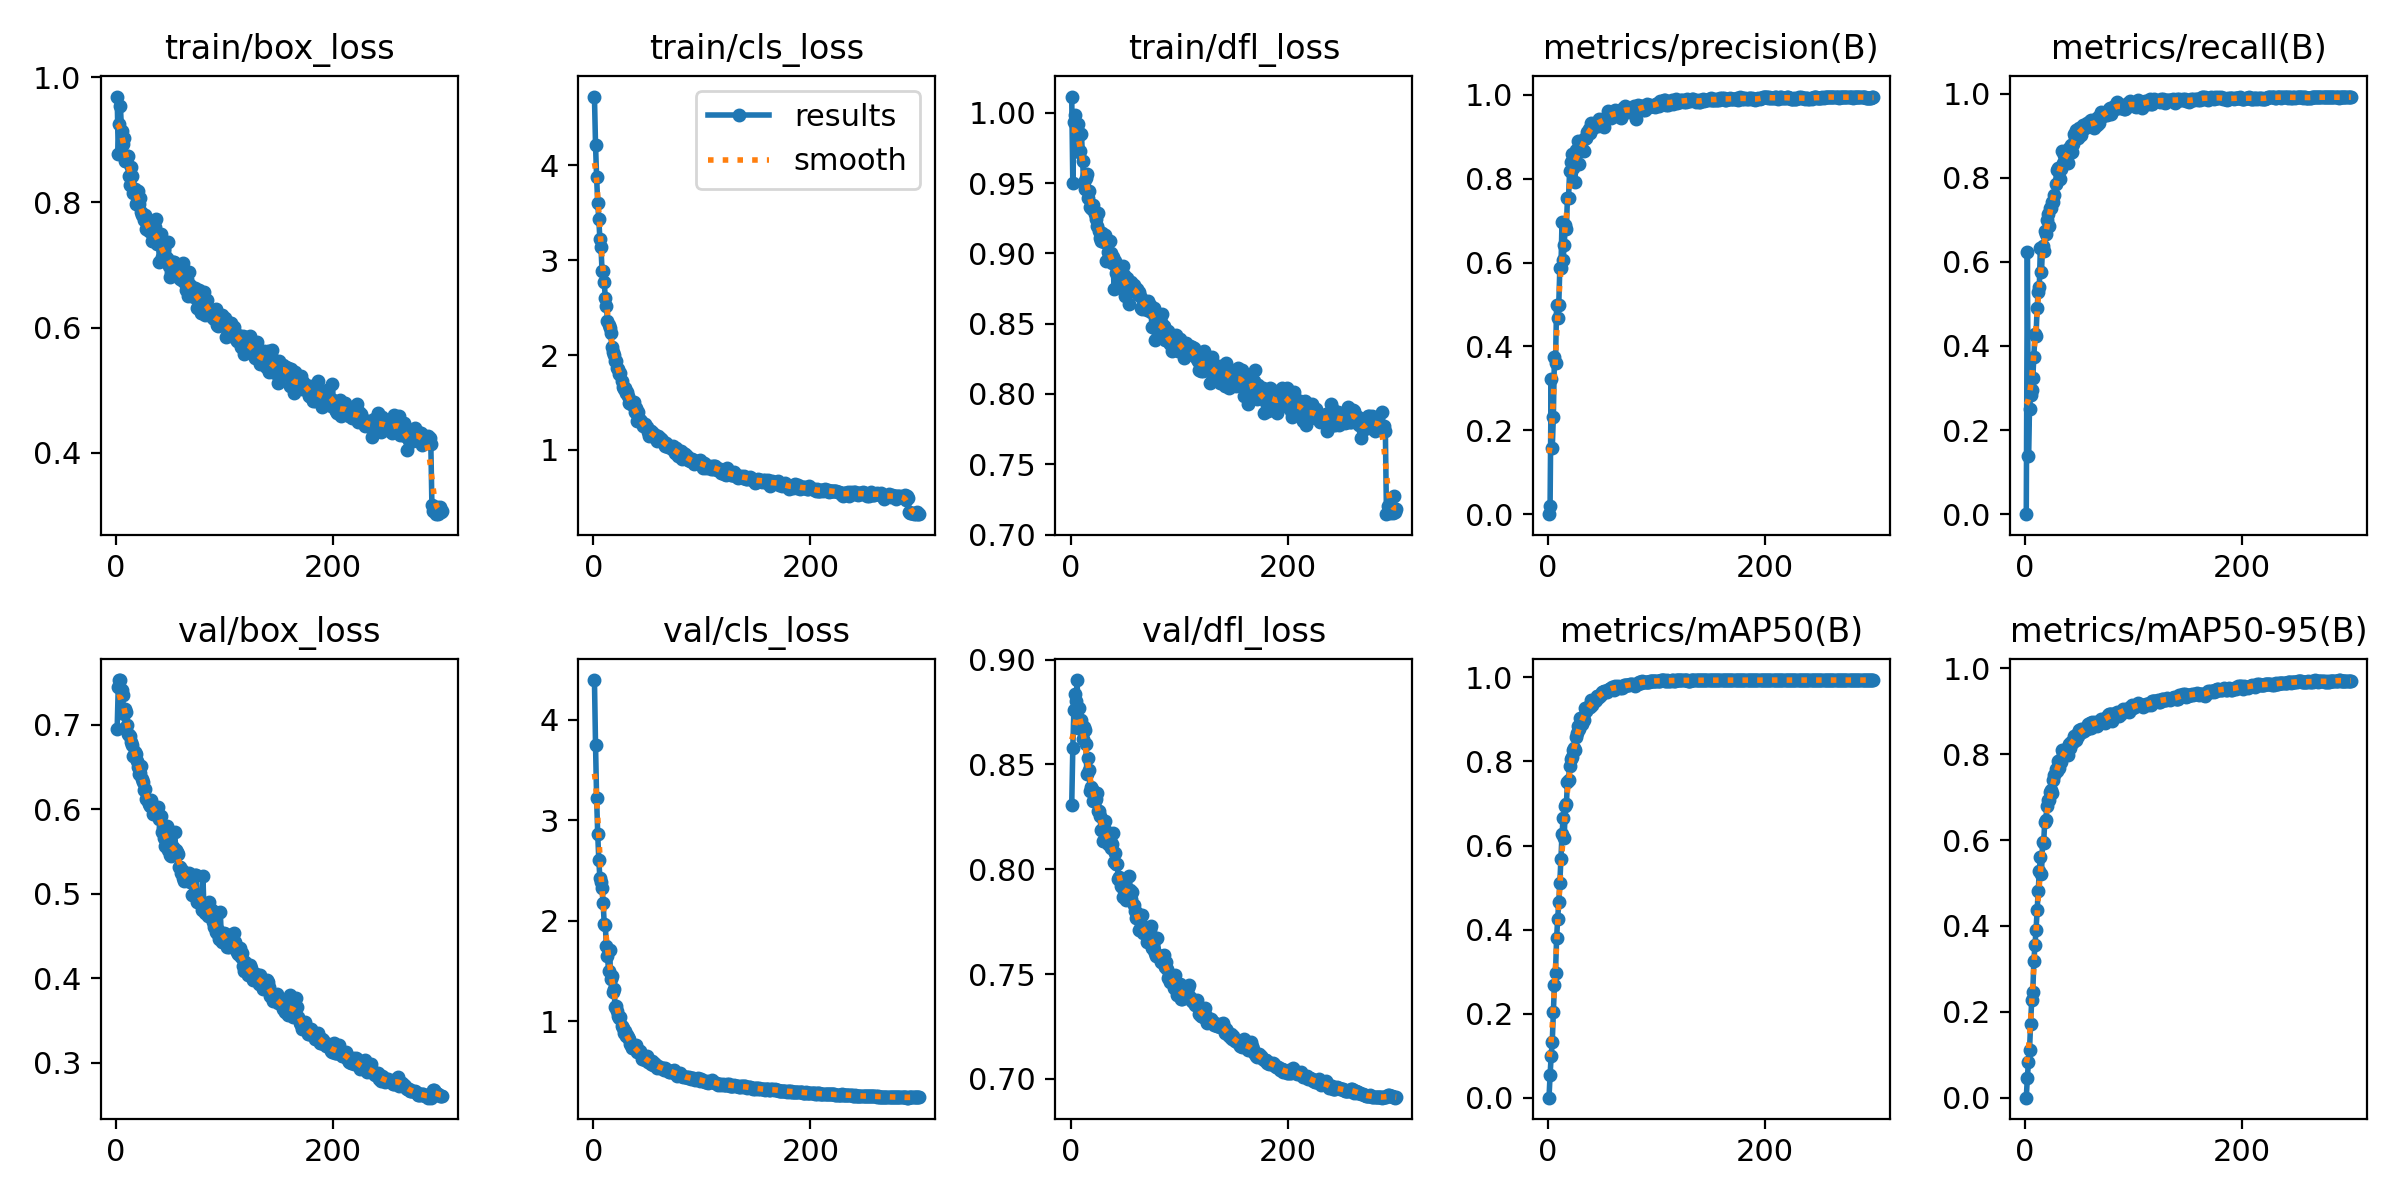

Data behind this chart, as committed beside it:
epoch, train/box_loss, train/cls_loss, train/dfl_loss, metrics/precision(B), metrics/recall(B), metrics/mAP50(B), metrics/mAP50-95(B), val/box_loss, val/cls_loss, val/dfl_loss, lr/pg0, lr/pg1, lr/pg2
1, 0.969, 4.727, 1.012, 0, 0, 0, 0, 0.6956, 4.397, 0.8305, 9.261e-05, 9.261e-05, 9.261e-05
2, 0.878, 4.218, 0.9503, 0.02035, 0.6226, 0.05337, 0.04589, 0.7449, 3.753, 0.8578, 0.0001873, 0.0001873, 0.0001873
3, 0.925, 3.877, 0.9935, 0.3221, 0.1384, 0.09924, 0.08347, 0.7528, 3.223, 0.8761, 0.0002814, 0.0002814, 0.0002814
4, 0.9535, 3.602, 0.9982, 0.157, 0.2491, 0.1332, 0.1114, 0.7531, 2.869, 0.8834, 0.0002832, 0.0002832, 0.0002832
5, 0.914, 3.437, 0.9914, 0.232, 0.2829, 0.2038, 0.1724, 0.741, 2.611, 0.8804, 0.0002822, 0.0002822, 0.0002822
6, 0.8928, 3.226, 0.9887, 0.3742, 0.2947, 0.269, 0.2265, 0.7357, 2.428, 0.8902, 0.0002813, 0.0002813, 0.0002813
7, 0.903, 3.145, 0.992, 0.3611, 0.323, 0.2976, 0.2466, 0.7124, 2.386, 0.8676, 0.0002803, 0.0002803, 0.0002803
8, 0.8667, 2.888, 0.9721, 0.498, 0.3749, 0.3788, 0.3183, 0.7193, 2.327, 0.8769, 0.0002794, 0.0002794, 0.0002794
9, 0.866, 2.882, 0.9731, 0.4682, 0.428, 0.426, 0.3556, 0.7156, 2.181, 0.8696, 0.0002784, 0.0002784, 0.0002784
10, 0.8742, 2.771, 0.9851, 0.4998, 0.4239, 0.4649, 0.3904, 0.6995, 1.974, 0.871, 0.0002775, 0.0002775, 0.0002775
11, 0.8742, 2.603, 0.9659, 0.5879, 0.4904, 0.5118, 0.4362, 0.689, 1.962, 0.862, 0.0002765, 0.0002765, 0.0002765
12, 0.8414, 2.52, 0.9506, 0.588, 0.529, 0.569, 0.4816, 0.6884, 1.746, 0.8677, 0.0002756, 0.0002756, 0.0002756
13, 0.8283, 2.36, 0.9459, 0.6971, 0.5406, 0.6266, 0.5271, 0.6874, 1.652, 0.8663, 0.0002746, 0.0002746, 0.0002746
14, 0.8563, 2.321, 0.9538, 0.6072, 0.6332, 0.6646, 0.5595, 0.6799, 1.506, 0.8595, 0.0002737, 0.0002737, 0.0002737
15, 0.8422, 2.283, 0.9562, 0.6416, 0.5753, 0.6168, 0.5214, 0.6764, 1.708, 0.8455, 0.0002728, 0.0002728, 0.0002728
16, 0.815, 2.229, 0.9397, 0.6903, 0.6369, 0.6938, 0.5948, 0.6634, 1.42, 0.8528, 0.0002718, 0.0002718, 0.0002718
17, 0.8209, 2.086, 0.9446, 0.6811, 0.6255, 0.6981, 0.5931, 0.6683, 1.453, 0.8472, 0.0002709, 0.0002709, 0.0002709
18, 0.7975, 2.033, 0.933, 0.7546, 0.6737, 0.7507, 0.6418, 0.6653, 1.298, 0.8374, 0.0002699, 0.0002699, 0.0002699
19, 0.8014, 2.001, 0.9325, 0.755, 0.6668, 0.7561, 0.6456, 0.6571, 1.328, 0.8391, 0.000269, 0.000269, 0.000269
20, 0.8185, 1.938, 0.9313, 0.8182, 0.7005, 0.7901, 0.6801, 0.6498, 1.144, 0.8381, 0.000268, 0.000268, 0.000268
21, 0.7981, 1.933, 0.9341, 0.8405, 0.7139, 0.8054, 0.6929, 0.6422, 1.149, 0.8324, 0.0002671, 0.0002671, 0.0002671
22, 0.8075, 1.859, 0.9277, 0.8603, 0.6849, 0.8104, 0.6941, 0.6434, 1.108, 0.8325, 0.0002661, 0.0002661, 0.0002661
23, 0.7854, 1.85, 0.9243, 0.8247, 0.7282, 0.8272, 0.7128, 0.6516, 1.057, 0.8335, 0.0002652, 0.0002652, 0.0002652
24, 0.7793, 1.803, 0.9196, 0.84, 0.7275, 0.8328, 0.7162, 0.6362, 1.034, 0.8366, 0.0002642, 0.0002642, 0.0002642
25, 0.7795, 1.807, 0.9287, 0.7924, 0.743, 0.8278, 0.7101, 0.6321, 1.04, 0.8275, 0.0002633, 0.0002633, 0.0002633
26, 0.7722, 1.728, 0.9161, 0.8682, 0.7432, 0.8584, 0.7403, 0.6233, 0.9549, 0.8276, 0.0002624, 0.0002624, 0.0002624
27, 0.7793, 1.658, 0.9107, 0.8637, 0.7584, 0.8665, 0.7504, 0.6244, 0.9322, 0.8253, 0.0002614, 0.0002614, 0.0002614
28, 0.7576, 1.639, 0.9085, 0.891, 0.7859, 0.8852, 0.766, 0.6126, 0.8826, 0.8188, 0.0002605, 0.0002605, 0.0002605
29, 0.765, 1.653, 0.9147, 0.8352, 0.819, 0.8766, 0.7604, 0.6093, 0.9037, 0.8185, 0.0002595, 0.0002595, 0.0002595
30, 0.7545, 1.604, 0.9102, 0.8805, 0.8228, 0.9043, 0.7835, 0.606, 0.8517, 0.8133, 0.0002586, 0.0002586, 0.0002586
31, 0.7606, 1.611, 0.9081, 0.8693, 0.8192, 0.8885, 0.7683, 0.6045, 0.8665, 0.8182, 0.0002576, 0.0002576, 0.0002576
32, 0.7535, 1.568, 0.9128, 0.8927, 0.7977, 0.9042, 0.7868, 0.6114, 0.8468, 0.8229, 0.0002567, 0.0002567, 0.0002567
33, 0.7383, 1.498, 0.8946, 0.8667, 0.8203, 0.8987, 0.7812, 0.6031, 0.8283, 0.818, 0.0002557, 0.0002557, 0.0002557
34, 0.7462, 1.505, 0.9009, 0.8975, 0.8637, 0.9263, 0.8103, 0.5941, 0.7722, 0.8121, 0.0002548, 0.0002548, 0.0002548
35, 0.7452, 1.48, 0.9005, 0.8969, 0.8351, 0.9193, 0.8026, 0.5966, 0.7629, 0.8149, 0.0002539, 0.0002539, 0.0002539
36, 0.761, 1.48, 0.9089, 0.9119, 0.854, 0.9275, 0.8069, 0.5983, 0.7391, 0.8138, 0.0002529, 0.0002529, 0.0002529
37, 0.7735, 1.505, 0.9004, 0.9091, 0.8525, 0.9264, 0.8038, 0.5958, 0.7422, 0.8101, 0.000252, 0.000252, 0.000252
38, 0.7336, 1.397, 0.8933, 0.92, 0.8537, 0.9326, 0.8116, 0.5991, 0.736, 0.8119, 0.000251, 0.000251, 0.000251
39, 0.7457, 1.439, 0.8977, 0.9099, 0.8355, 0.9286, 0.7985, 0.6024, 0.7631, 0.8171, 0.0002501, 0.0002501, 0.0002501
40, 0.7045, 1.304, 0.875, 0.9343, 0.8714, 0.9455, 0.8228, 0.5886, 0.6946, 0.8034, 0.0002491, 0.0002491, 0.0002491
41, 0.7502, 1.405, 0.8946, 0.9257, 0.8598, 0.9343, 0.8144, 0.5916, 0.7153, 0.8077, 0.0002482, 0.0002482, 0.0002482
42, 0.7121, 1.328, 0.8861, 0.9211, 0.8782, 0.944, 0.8283, 0.573, 0.6916, 0.8023, 0.0002472, 0.0002472, 0.0002472
43, 0.7229, 1.312, 0.8897, 0.9252, 0.8605, 0.9434, 0.826, 0.5791, 0.7015, 0.8025, 0.0002463, 0.0002463, 0.0002463
44, 0.7249, 1.3, 0.8854, 0.9305, 0.88, 0.9454, 0.8291, 0.5661, 0.6766, 0.7953, 0.0002453, 0.0002453, 0.0002453
45, 0.7105, 1.283, 0.8815, 0.9353, 0.9028, 0.9548, 0.8421, 0.557, 0.6286, 0.7965, 0.0002444, 0.0002444, 0.0002444
46, 0.711, 1.247, 0.8879, 0.9254, 0.8966, 0.9546, 0.8383, 0.5697, 0.6405, 0.7919, 0.0002435, 0.0002435, 0.0002435
47, 0.7107, 1.263, 0.8829, 0.9419, 0.9132, 0.9536, 0.8335, 0.5798, 0.6289, 0.7914, 0.0002425, 0.0002425, 0.0002425
48, 0.7361, 1.271, 0.8913, 0.9397, 0.9037, 0.9577, 0.8474, 0.5516, 0.6155, 0.7869, 0.0002416, 0.0002416, 0.0002416
49, 0.699, 1.242, 0.8847, 0.9377, 0.8947, 0.9585, 0.8421, 0.5652, 0.6524, 0.7905, 0.0002406, 0.0002406, 0.0002406
50, 0.6806, 1.189, 0.8695, 0.9373, 0.9172, 0.9643, 0.8559, 0.5463, 0.5984, 0.7881, 0.0002397, 0.0002397, 0.0002397
51, 0.6888, 1.149, 0.8761, 0.9436, 0.9016, 0.9648, 0.8578, 0.5451, 0.6033, 0.7853, 0.0002387, 0.0002387, 0.0002387
52, 0.7053, 1.2, 0.8824, 0.9237, 0.9167, 0.967, 0.8515, 0.5552, 0.6006, 0.7903, 0.0002378, 0.0002378, 0.0002378
53, 0.7048, 1.202, 0.8753, 0.9418, 0.9253, 0.9669, 0.8584, 0.5524, 0.5815, 0.7903, 0.0002368, 0.0002368, 0.0002368
54, 0.6916, 1.149, 0.8642, 0.944, 0.9185, 0.9661, 0.8536, 0.5733, 0.6042, 0.7965, 0.0002359, 0.0002359, 0.0002359
55, 0.6844, 1.177, 0.8735, 0.9611, 0.9185, 0.9696, 0.8575, 0.5516, 0.5715, 0.7903, 0.0002349, 0.0002349, 0.0002349
56, 0.6968, 1.149, 0.8796, 0.9556, 0.921, 0.9714, 0.8598, 0.5499, 0.5826, 0.7856, 0.000234, 0.000234, 0.000234
57, 0.6905, 1.158, 0.877, 0.9499, 0.9304, 0.9715, 0.8594, 0.547, 0.5773, 0.7892, 0.000233, 0.000233, 0.000233
58, 0.6814, 1.124, 0.8773, 0.9443, 0.9238, 0.9755, 0.8693, 0.5321, 0.5524, 0.783, 0.0002321, 0.0002321, 0.0002321
59, 0.678, 1.097, 0.874, 0.9568, 0.9267, 0.9761, 0.8681, 0.5312, 0.5418, 0.7799, 0.0002312, 0.0002312, 0.0002312
60, 0.6831, 1.149, 0.8729, 0.9514, 0.9351, 0.9756, 0.8722, 0.5251, 0.555, 0.7768, 0.0002302, 0.0002302, 0.0002302
... 240 more rows
